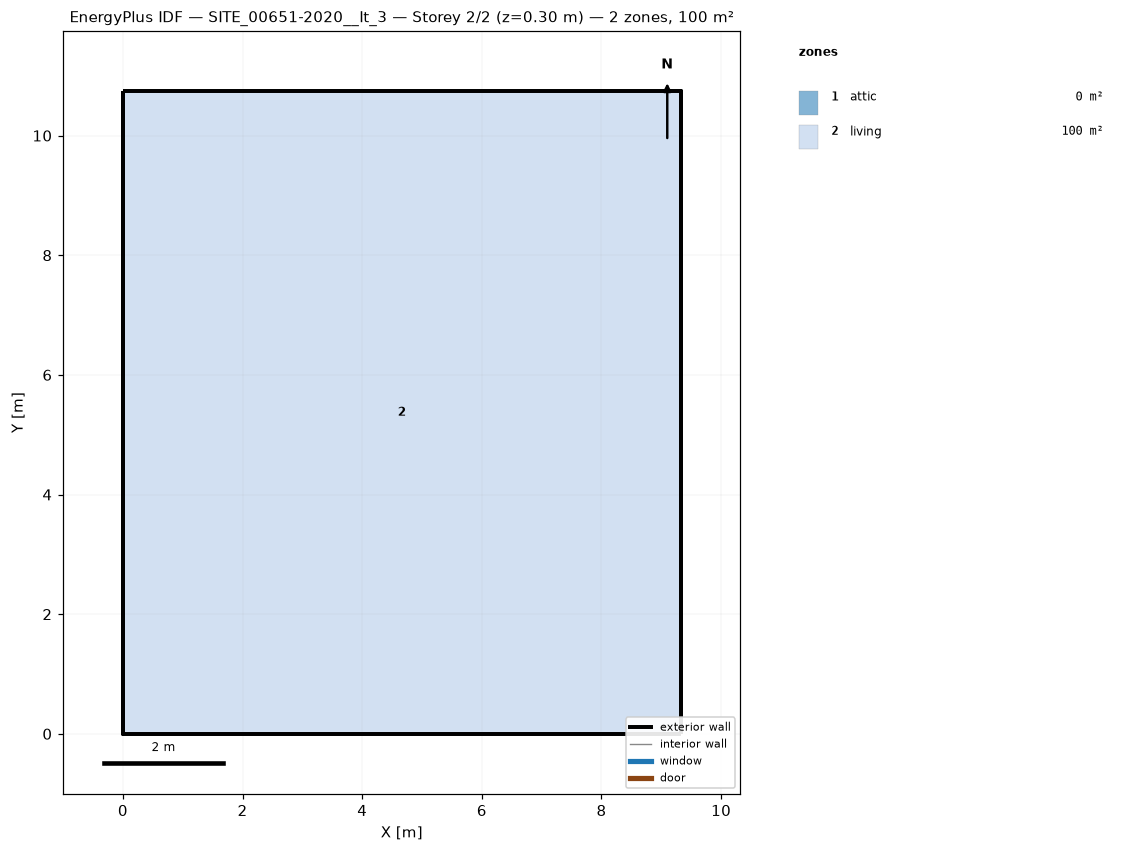
=== STOREY PLAN SPEC (per zone: floor XY polygon, exterior-wall plan segments, windows/doors) ===
zone 1: attic  (0.0 m²)
  exterior wall: (9.32, 0.00) – (9.32, 10.74) – (9.32, 5.37)  [16.1 m]
  exterior wall: (0.00, 10.74) – (0.00, 0.00) – (0.00, 5.37)  [16.1 m]
zone 2: living  (100.1 m²)
  floor: (0.00, 0.00) (0.00, 10.74) (9.32, 10.74) (9.32, 0.00)
  exterior wall: (0.00, 0.00) – (9.32, 0.00)  [9.3 m]
  exterior wall: (9.32, 0.00) – (9.32, 10.74)  [10.7 m]
  exterior wall: (9.32, 10.74) – (0.00, 10.74)  [9.3 m]
  exterior wall: (0.00, 10.74) – (0.00, 0.00)  [10.7 m]

=== DERIVED (storey summary) ===
Building: SITE_00651-2020__It_3
Storey: 2 of 2  (floor level z = 0.30 m)
Storey gross floor area: 100.1 m²
Zones on this storey: 2
  - attic: floor 0.0 m²; exterior wall 32.2 m (19.2 m²); WWR 0.0%
  - living: floor 100.1 m²; exterior wall 40.1 m (134.5 m²); WWR 0.0%
Zone adjacency: (none detected)